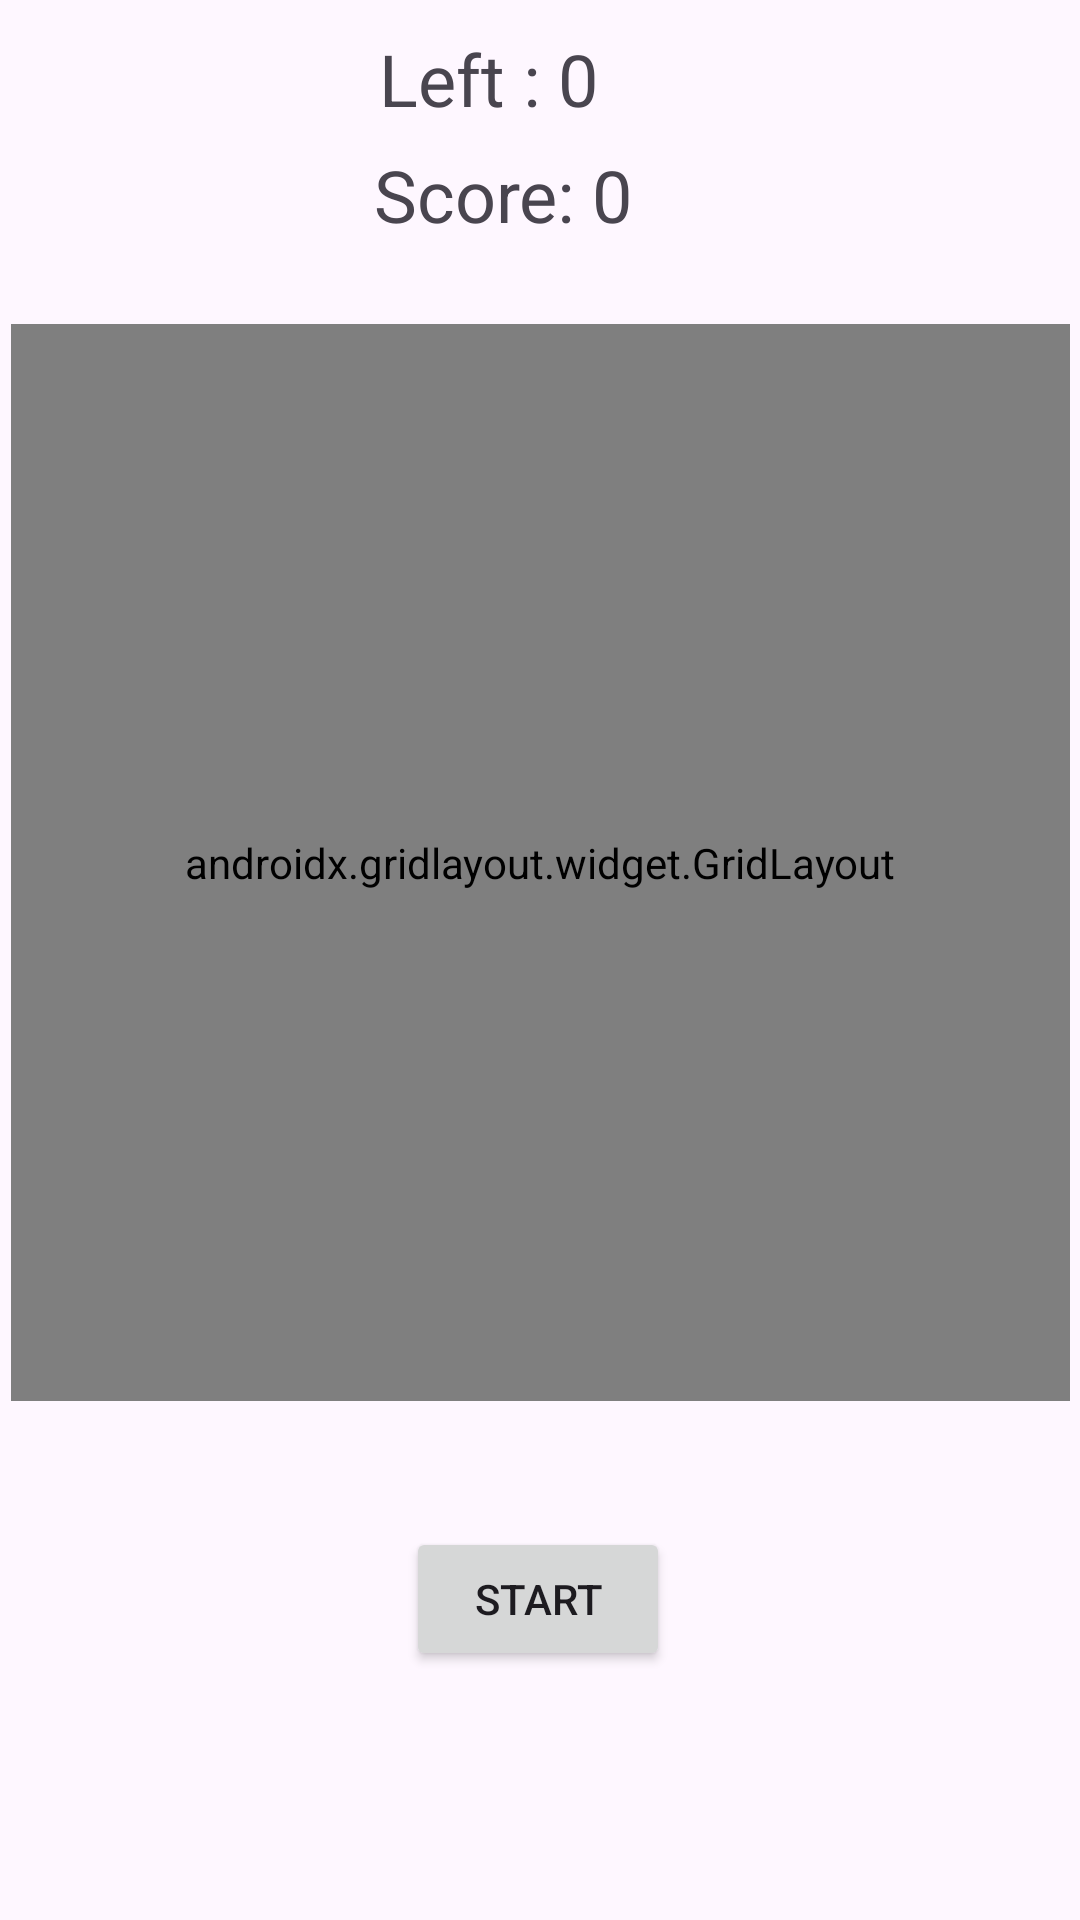

Android layout source for this screen:
<!-- AndroidManifest.xml: application theme Theme.CatchSpiderman1 -->
<!-- res/layout/activity_main.xml -->
<?xml version="1.0" encoding="utf-8"?>
<androidx.constraintlayout.widget.ConstraintLayout xmlns:android="http://schemas.android.com/apk/res/android"
    xmlns:app="http://schemas.android.com/apk/res-auto"
    xmlns:tools="http://schemas.android.com/tools"
    android:layout_width="match_parent"
    android:layout_height="match_parent"
    tools:context=".MainActivity">

    <TextView
        android:id="@+id/time1"
        android:layout_width="106dp"
        android:layout_height="33dp"
        android:layout_marginTop="16dp"
        android:layout_marginBottom="65dp"
        android:text="Left : 0"
        android:textSize="24sp"
        app:layout_constraintBottom_toTopOf="@+id/gridLayout"
        app:layout_constraintEnd_toEndOf="parent"
        app:layout_constraintHorizontal_bias="0.498"
        app:layout_constraintStart_toStartOf="parent"
        app:layout_constraintTop_toTopOf="parent" />

    <TextView
        android:id="@+id/scoreText"
        android:layout_width="110dp"
        android:layout_height="45dp"
        android:text="Score: 0"
        android:textSize="24sp"
        app:layout_constraintBottom_toTopOf="@+id/gridLayout"
        app:layout_constraintEnd_toEndOf="parent"
        app:layout_constraintHorizontal_bias="0.498"
        app:layout_constraintStart_toStartOf="parent"
        app:layout_constraintTop_toTopOf="parent"
        app:layout_constraintVertical_bias="0.77" />

    <androidx.gridlayout.widget.GridLayout
        android:id="@+id/gridLayout"
        android:layout_width="353dp"
        android:layout_height="359dp"
        android:layout_marginBottom="179dp"
        app:layout_constraintBottom_toBottomOf="parent"
        app:layout_constraintEnd_toEndOf="parent"
        app:layout_constraintStart_toStartOf="parent"
        app:layout_constraintTop_toBottomOf="@+id/time1"
        tools:ignore="MissingConstraints">

        <ImageView
            android:id="@+id/imageView0"
            android:layout_width="120dp"
            android:layout_height="120dp"
            app:layout_column="0"
            app:layout_row="0"
            app:srcCompat="@drawable/spiderman" />

        <ImageView
            android:id="@+id/imageView1"
            android:layout_width="120dp"
            android:layout_height="120dp"
            app:layout_column="1"
            app:layout_row="0"
            app:srcCompat="@drawable/spiderman" />

        <ImageView
            android:id="@+id/imageView2"
            android:layout_width="120dp"
            android:layout_height="120dp"
            app:layout_column="2"
            app:layout_row="0"
            app:srcCompat="@drawable/spiderman" />

        <ImageView
            android:id="@+id/imageView3"
            android:layout_width="120dp"
            android:layout_height="120dp"
            app:layout_column="0"
            app:layout_row="1"
            app:srcCompat="@drawable/spiderman" />

        <ImageView
            android:id="@+id/imageView4"
            android:layout_width="120dp"
            android:layout_height="120dp"
            app:layout_column="1"
            app:layout_row="1"
            app:srcCompat="@drawable/spiderman" />

        <ImageView
            android:id="@+id/imageView5"
            android:layout_width="120dp"
            android:layout_height="120dp"
            app:layout_column="2"
            app:layout_row="1"
            app:srcCompat="@drawable/spiderman" />

        <ImageView
            android:id="@+id/imageView6"
            android:layout_width="120dp"
            android:layout_height="120dp"
            app:layout_column="0"
            app:layout_row="2"
            app:srcCompat="@drawable/spiderman" />

        <ImageView
            android:id="@+id/imageView7"
            android:layout_width="120dp"
            android:layout_height="120dp"
            app:layout_column="1"
            app:layout_row="2"
            app:srcCompat="@drawable/spiderman" />

        <ImageView
            android:id="@+id/imageView8"
            android:layout_width="120dp"
            android:layout_height="120dp"
            app:layout_column="2"
            app:layout_row="2"
            app:srcCompat="@drawable/spiderman" />


    </androidx.gridlayout.widget.GridLayout>

    <Button
        android:id="@+id/button"
        android:layout_width="wrap_content"
        android:layout_height="wrap_content"
        android:onClick="start"
        android:text="START"
        app:layout_constraintBottom_toBottomOf="parent"
        app:layout_constraintEnd_toEndOf="parent"
        app:layout_constraintHorizontal_bias="0.498"
        app:layout_constraintStart_toStartOf="parent"
        app:layout_constraintTop_toBottomOf="@+id/gridLayout"
        app:layout_constraintVertical_bias="0.335" />
</androidx.constraintlayout.widget.ConstraintLayout>
<!-- resources referenced by this layout -->
<resources>
  <!-- drawable spiderman: jpg bitmap (drawable, 18441 bytes) -->
  <style name="Theme.CatchSpiderman1" parent="Base.Theme.CatchSpiderman1" />
  <style name="Base.Theme.CatchSpiderman1" parent="Theme.Material3.DayNight.NoActionBar">
          
          
      </style>
</resources>
